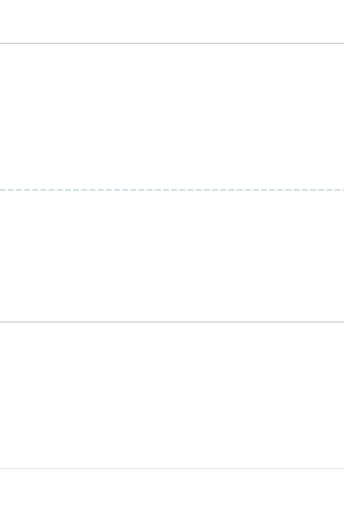
t = 0.00 s
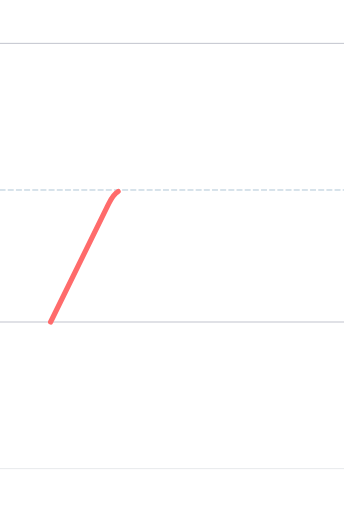
t = 0.60 s
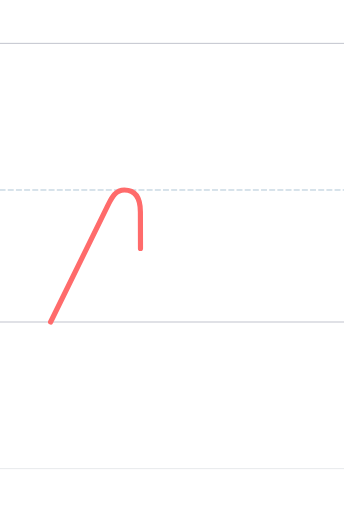
t = 0.90 s
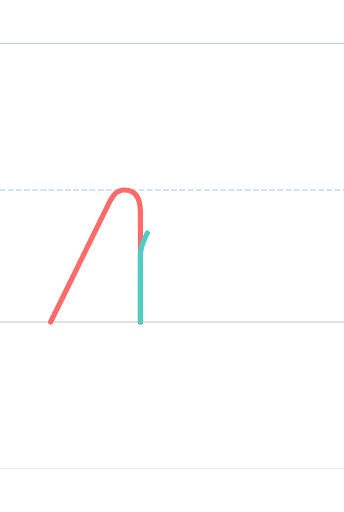
t = 1.65 s
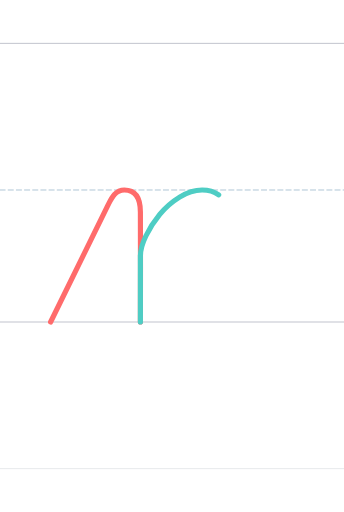
t = 1.95 s
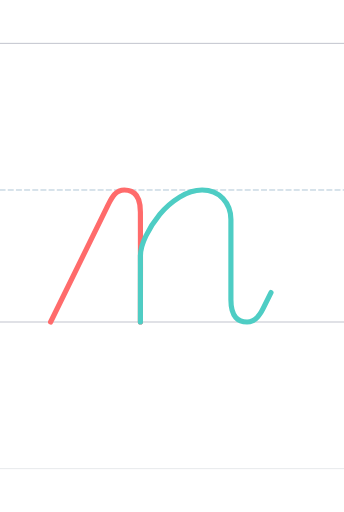
t = 2.55 s

The animated SVG that drew these frames (rendered in a browser with its animation timeline set to each time). Animation: 2 SMIL elements (animate=2); one cycle of 2.55 s.

<?xml version="1.0" encoding="UTF-8"?>
<svg xmlns="http://www.w3.org/2000/svg" viewBox="-200 -1496.0 1600 2378.0" width="800" height="600" stroke-linecap="round" stroke-linejoin="round">
  <style>
    .guide { stroke-width: 4; opacity: 0.35; fill: none; }
    .guide.mid { stroke-dasharray: 24 14; opacity: 0.5; }
    .stroke { fill: none; stroke-width: 24; stroke-linecap: round; stroke-linejoin: round; }
  </style>
  <line class="guide" x1="-200" y1="0" x2="1400" y2="0" stroke="#2F3A56"/>
  <line class="guide mid" x1="-200" y1="-614.0" x2="1400" y2="-614.0" stroke="#457B9D"/>
  <line class="guide" x1="-200" y1="-1296.0" x2="1400" y2="-1296.0" stroke="#2F3A56"/>
  <line class="guide" x1="-200" y1="682.0" x2="1400" y2="682.0" stroke="#ADB5BD" stroke-width="2"/>
  <path class="stroke" d="M 35.387,-0.000 L 303.390,-546.000 C 318.749,-576.000 336.390,-614.000 378.390,-614.000 C 436.000,-614.000 453.000,-566.000 453.000,-512.000 C 454.000,-512.000 453.000,-0.000 453.000,-0.000" stroke="#FF6B6B" pathLength="1" stroke-dasharray="1" stroke-dashoffset="1">
    <animate attributeName="stroke-dashoffset" values="1;0" dur="1.20s" begin="0.00s" fill="freeze"/>
  </path>
  <path class="stroke" d="M 453.000,-0.000 L 453.000,-307.000 Q 453.000,-347.000 478.500,-400.000 Q 504.000,-453.000 543.000,-500.500 Q 582.000,-548.000 635.500,-581.000 Q 689.000,-614.000 740.000,-614.000 Q 800.000,-614.000 837.000,-574.500 Q 874.000,-535.000 874.000,-477.000 L 874.000,-103.000 Q 874.000,-46.508 896.562,-21.000 Q 915.135,-0.000 949.004,-0.000 Q 962.000,-0.000 976.376,-6.498 Q 989.000,-12.000 998.554,-23.814 Q 1008.000,-35.999 1013.970,-44.998 Q 1019.374,-53.456 1027.004,-69.000 L 1060.381,-137.000" stroke="#4ECDC4" pathLength="1" stroke-dasharray="1" stroke-dashoffset="1">
    <animate attributeName="stroke-dashoffset" values="1;0" dur="1.20s" begin="1.35s" fill="freeze"/>
  </path>
</svg>